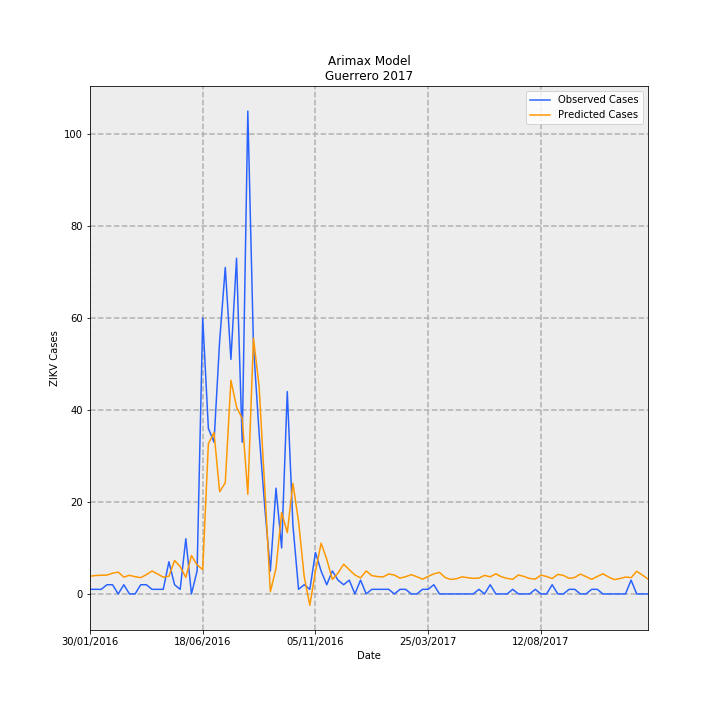

The file beside this chart, header and first rows:
Date, predictions_incidence, observed_incidence, Predicted Cases, Observed Cases, error
30/01/2016, 0.1093, 0.0283, 3.86, 1.0, -2.86
06/02/2016, 0.1132, 0.0283, 4.001, 1.0, -3.001
13/02/2016, 0.1151, 0.0283, 4.068, 1.0, -3.068
20/02/2016, 0.1159, 0.05661, 4.096, 2.0, -2.096
27/02/2016, 0.1276, 0.05661, 4.51, 2.0, -2.51
05/03/2016, 0.1342, 0.0, 4.741, 0.0, -4.741
12/03/2016, 0.1037, 0.05661, 3.664, 2.0, -1.664
19/03/2016, 0.1147, 0.0, 4.052, 0.0, -4.052
26/03/2016, 0.1058, 0.0, 3.739, 0.0, -3.739
02/04/2016, 0.1004, 0.05661, 3.546, 2.0, -1.546
09/04/2016, 0.1187, 0.05661, 4.194, 2.0, -2.194
16/04/2016, 0.1412, 0.0283, 4.988, 1.0, -3.988
23/04/2016, 0.1226, 0.0283, 4.332, 1.0, -3.332
30/04/2016, 0.1032, 0.0283, 3.647, 1.0, -2.647
07/05/2016, 0.1089, 0.1981, 3.847, 7.0, 3.153
14/05/2016, 0.2057, 0.05661, 7.268, 2.0, -5.268
21/05/2016, 0.1682, 0.0283, 5.944, 1.0, -4.944
28/05/2016, 0.1015, 0.3396, 3.586, 12.0, 8.414
04/06/2016, 0.2361, 0.0, 8.341, 0.0, -8.341
11/06/2016, 0.1785, 0.1415, 6.305, 5.0, -1.305
18/06/2016, 0.1501, 1.698, 5.303, 60.0, 54.7
25/06/2016, 0.9243, 1.019, 32.66, 36.0, 3.344
02/07/2016, 0.9936, 0.934, 35.11, 33.0, -2.106
09/07/2016, 0.6291, 1.557, 22.23, 55.0, 32.77
16/07/2016, 0.6843, 2.009, 24.18, 71, 46.82
23/07/2016, 1.315, 1.443, 46.45, 51.0, 4.555
30/07/2016, 1.151, 2.066, 40.65, 73.0, 32.35
06/08/2016, 1.081, 0.934, 38.2, 33.0, -5.196
13/08/2016, 0.6135, 2.972, 21.67, 105.0, 83.33
20/08/2016, 1.574, 1.528, 55.62, 54.0, -1.623
27/08/2016, 1.279, 0.9906, 45.2, 35.0, -10.2
03/09/2016, 0.653, 0.5377, 23.07, 19.0, -4.072
10/09/2016, 0.01328, 0.1415, 0.4692, 5.0, 4.531
17/09/2016, 0.1568, 0.651, 5.539, 23.0, 17.46
24/09/2016, 0.5013, 0.283, 17.71, 10.0, -7.712
01/10/2016, 0.3773, 1.245, 13.33, 44.0, 30.67
08/10/2016, 0.6807, 0.4245, 24.05, 15.0, -9.051
15/10/2016, 0.4474, 0.0283, 15.81, 1.0, -14.81
22/10/2016, 0.1079, 0.05661, 3.814, 2.0, -1.814
29/10/2016, -0.0699, 0.0283, -2.47, 1.0, 3.47
05/11/2016, 0.1387, 0.2547, 4.902, 9.0, 4.098
12/11/2016, 0.3123, 0.1415, 11.04, 5.0, -6.036
19/11/2016, 0.214, 0.05661, 7.562, 2.0, -5.562
26/11/2016, 0.08915, 0.1415, 3.15, 5.0, 1.85
03/12/2016, 0.1284, 0.08491, 4.538, 3.0, -1.538
10/12/2016, 0.183, 0.05661, 6.467, 2.0, -4.467
17/12/2016, 0.149, 0.08491, 5.266, 3.0, -2.266
24/12/2016, 0.1167, 0.0, 4.124, 0.0, -4.124
31/12/2016, 0.09864, 0.08491, 3.485, 3.0, -0.4853
07/01/2017, 0.1415, 0.0, 5.001, 0.0, -5.001
14/01/2017, 0.1125, 0.0283, 3.976, 1.0, -2.976
21/01/2017, 0.107, 0.0283, 3.781, 1.0, -2.781
28/01/2017, 0.1045, 0.0283, 3.691, 1.0, -2.691
04/02/2017, 0.123, 0.0283, 4.344, 1.0, -3.344
11/02/2017, 0.1162, 0.0, 4.107, 0.0, -4.107
18/02/2017, 0.0972, 0.0283, 3.434, 1.0, -2.434
25/02/2017, 0.1062, 0.0283, 3.751, 1.0, -2.751
04/03/2017, 0.1186, 0.0, 4.191, 0.0, -4.191
11/03/2017, 0.1058, 0.0, 3.739, 0.0, -3.739
18/03/2017, 0.09065, 0.0283, 3.203, 1.0, -2.203
... 40 more rows
